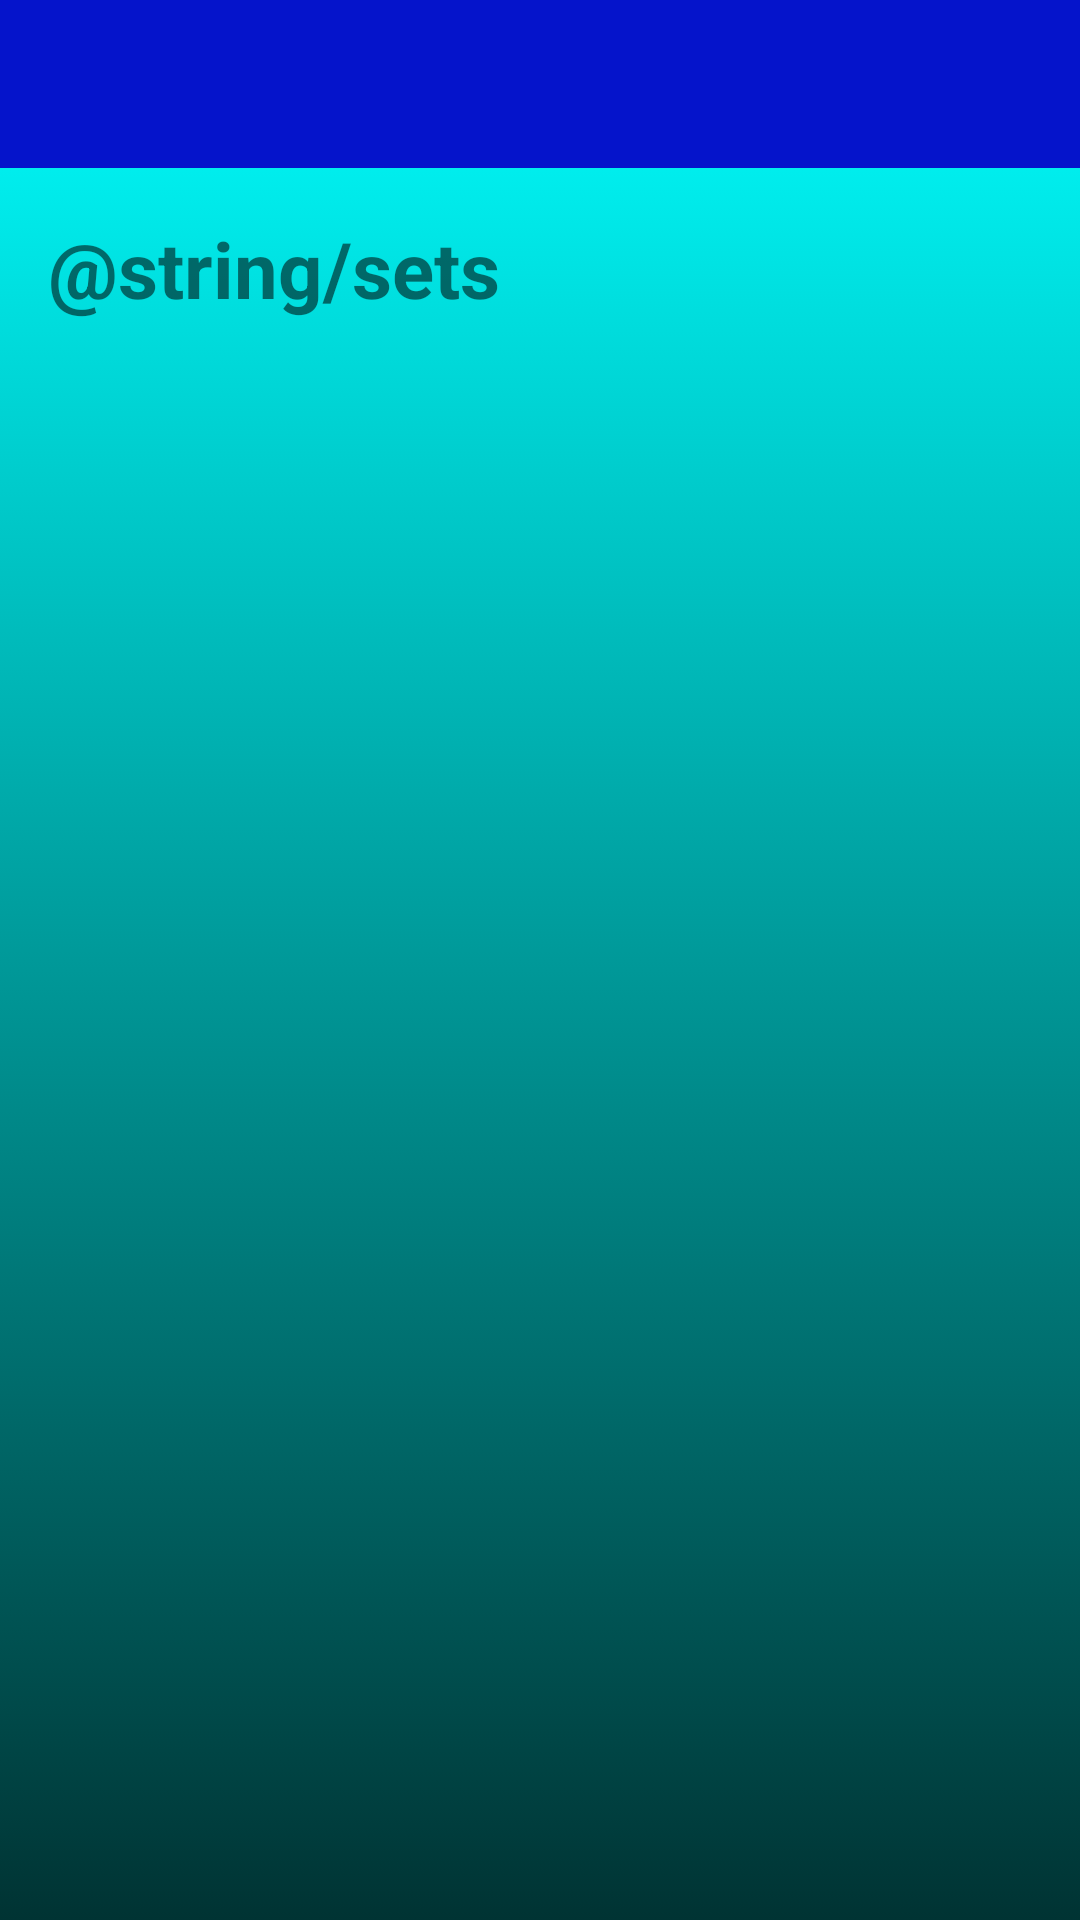

Write the Android layout XML for this screen, with the resource values it uses.
<!-- AndroidManifest.xml: application theme Theme.QuizEt -->
<!-- res/layout/activity_sets.xml -->
<?xml version="1.0" encoding="utf-8"?>
<LinearLayout
    xmlns:android="http://schemas.android.com/apk/res/android"
    xmlns:app="http://schemas.android.com/apk/res-auto"
    xmlns:tools="http://schemas.android.com/tools"
    android:layout_width="match_parent"
    android:layout_height="match_parent"
    android:orientation="vertical"
    tools:context=".SetsActivity"
    android:background="@drawable/main_backround">

    <androidx.appcompat.widget.Toolbar
        android:id="@+id/set_toolbar"
        android:layout_width="match_parent"
        android:layout_height="?actionBarSize"
        android:background="@color/ColorPrimary"
        android:theme="@style/ThemeOverlay.AppCompat.Dark"/>

    <TextView
        android:layout_width="match_parent"
        android:layout_height="wrap_content"
        android:text="@string/sets"
        android:textSize="26sp"
        android:textStyle="bold"
        android:padding="16dp"
        />
    <GridView
        android:id="@+id/sets_gridView"
        android:layout_width="match_parent"
        android:layout_height="0dp"
        android:layout_weight="1"
        android:gravity="center"
        android:columnWidth="100dp"
        android:horizontalSpacing="32dp"
        android:verticalSpacing="32dp"
        android:padding="16dp"
        android:numColumns="2"></GridView>

</LinearLayout>
<!-- resources referenced by this layout -->
<resources>
  <color name="ColorPrimary">#0514CB</color>
  <!-- drawable main_backround (drawable) -->
  <?xml version="1.0" encoding="utf-8"?>
  <selector xmlns:android="http://schemas.android.com/apk/res/android">
  <item>
      <shape>
          <gradient
              android:startColor="#003333"
              android:endColor="#00ffff"
              android:angle="90"/>
  
  
      </shape>
  </item>
  </selector>
  <style name="Theme.QuizEt" parent="Theme.MaterialComponents.DayNight.NoActionBar">
          
          <item name="colorPrimary">@color/purple_500</item>
          <item name="colorPrimaryVariant">@color/purple_700</item>
          <item name="colorOnPrimary">@color/white</item>
          
          <item name="colorSecondary">@color/teal_200</item>
          <item name="colorSecondaryVariant">@color/teal_700</item>
          <item name="colorOnSecondary">@color/black</item>
          
          <item name="android:statusBarColor" tools:targetApi="l">?attr/colorPrimaryVariant</item>
          
      </style>
  <color name="purple_500">#0514CB</color>
  <color name="purple_700">#FF3700B3</color>
  <color name="white">#FFFFFFFF</color>
  <color name="teal_200">#FF03DAC5</color>
  <color name="teal_700">#FF018786</color>
  <color name="black">#FF000000</color>
</resources>
